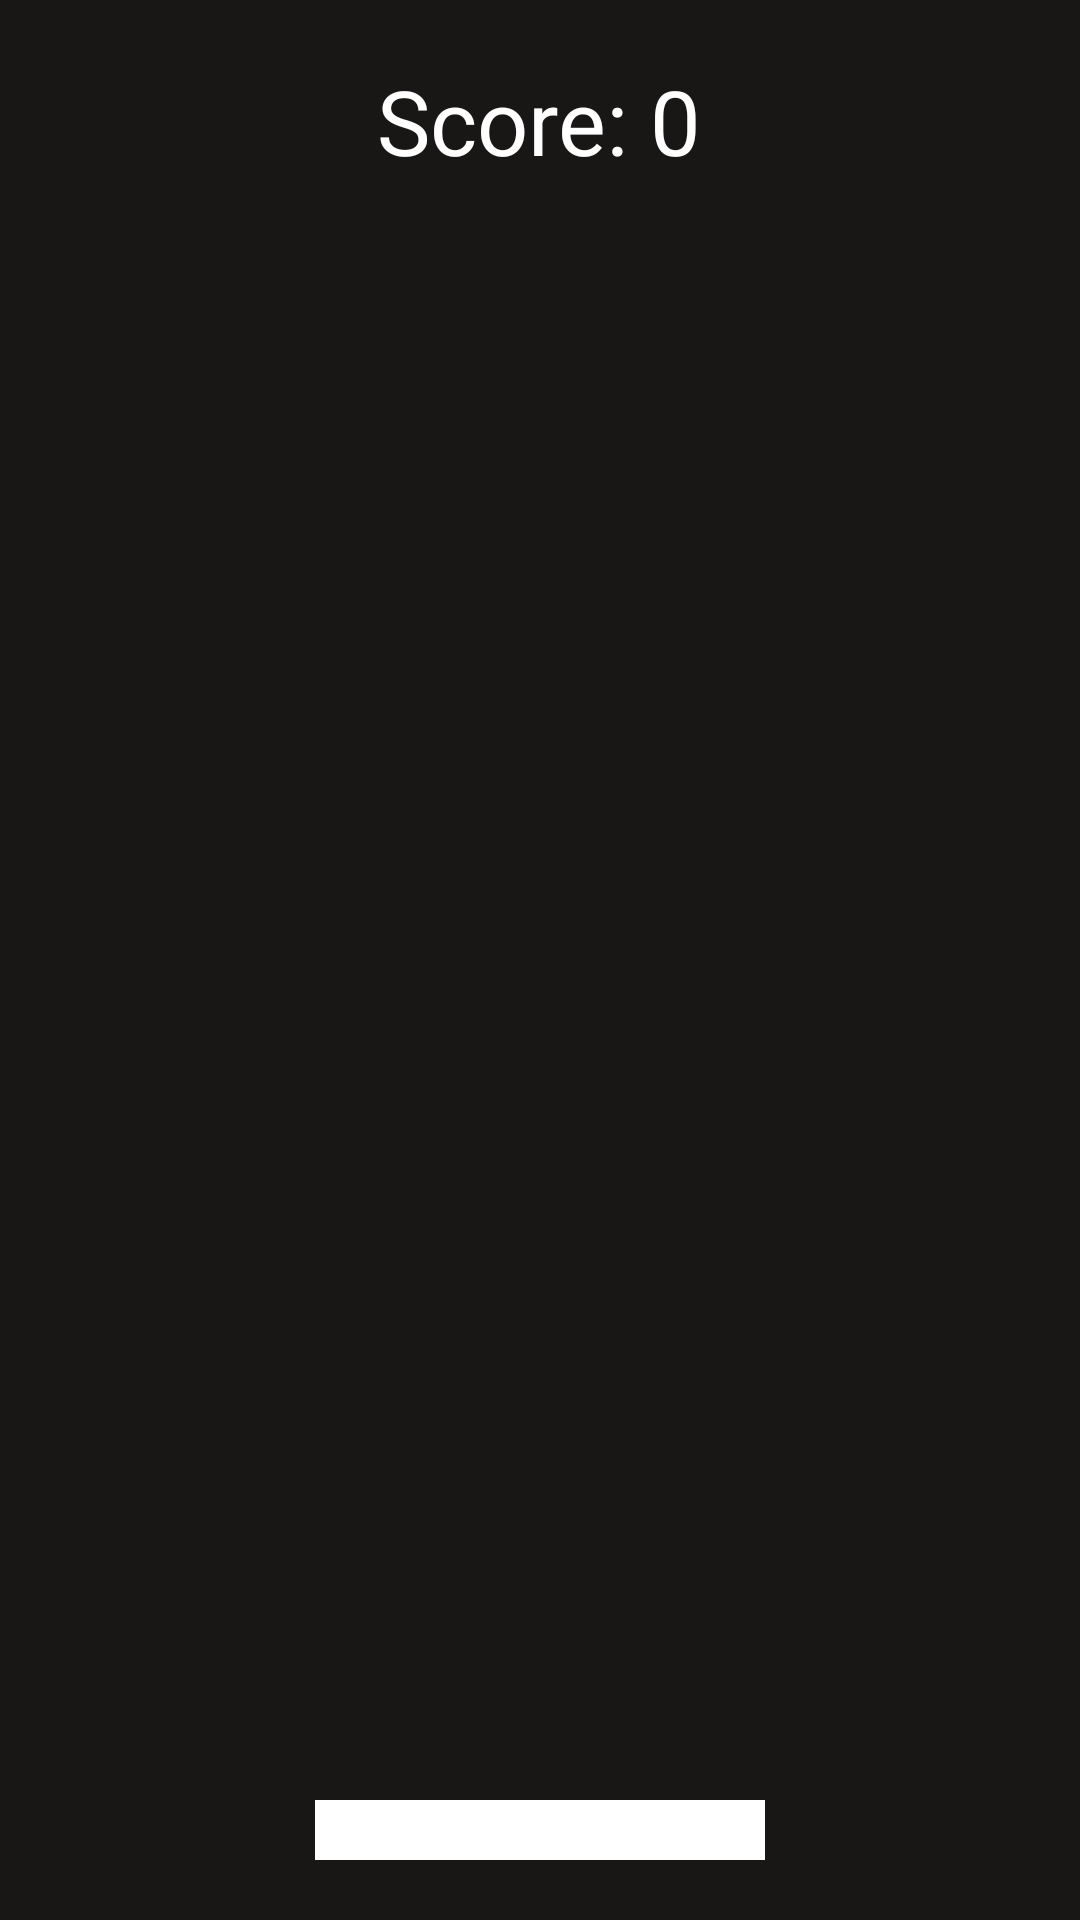

Produce the Android XML layout that renders to this screen, including the resource entries it uses.
<!-- AndroidManifest.xml: application theme Theme.PP -->
<!-- res/layout/activity_main.xml -->
<RelativeLayout xmlns:android="http://schemas.android.com/apk/res/android"
    android:id="@+id/layout"
    android:layout_width="match_parent"
    android:layout_height="match_parent"
    android:background="@color/bg_black">

    <TextView
        android:id="@+id/score"
        android:layout_width="wrap_content"
        android:layout_height="wrap_content"
        android:text="@string/score"
        android:textSize="30sp"
        android:textColor="@color/white"
        android:layout_alignParentTop="true"
        android:layout_centerHorizontal="true"
        android:layout_marginTop="20dp" />

    <View
        android:id="@+id/player_paddle"
        android:layout_width="150dp"
        android:layout_height="20dp"
        android:background="@color/white"
        android:layout_alignParentBottom="true"
        android:layout_centerHorizontal="true"
        android:layout_marginBottom="20dp" />

    <View
        android:id="@+id/ball"
        android:layout_width="32dp"
        android:layout_height="32dp"
        android:background="@drawable/ball_shape"
        android:layout_centerInParent="true" />

    <TextView
        android:id="@+id/game_over_text"
        android:layout_width="wrap_content"
        android:layout_height="wrap_content"
        android:text="@string/game_over"
        android:textSize="30sp"
        android:textColor="#FF0000"
        android:layout_centerInParent="true"
        android:visibility="gone" />

    <Button
        android:id="@+id/restart_button"
        android:layout_width="wrap_content"
        android:layout_height="wrap_content"
        android:text="@string/restart"
        android:textColor="@color/black"
        android:layout_below="@id/game_over_text"
        android:layout_centerHorizontal="true"
        android:layout_marginTop="20dp"
        android:background="@color/white"
        android:visibility="gone"/>
</RelativeLayout>
<!-- resources referenced by this layout -->
<resources>
  <color name="bg_black">#191616</color>
  <color name="black">#FF000000</color>
  <color name="white">#FFFFFFFF</color>
  <string name="game_over">Game Over!</string>
  <string name="restart">Restart</string>
  <string name="score">Score: 0</string>
  <style name="Theme.PP" parent="Base.Theme.PP" />
  <style name="Base.Theme.PP" parent="Theme.AppCompat.Light.NoActionBar">
          
          
      </style>
</resources>
